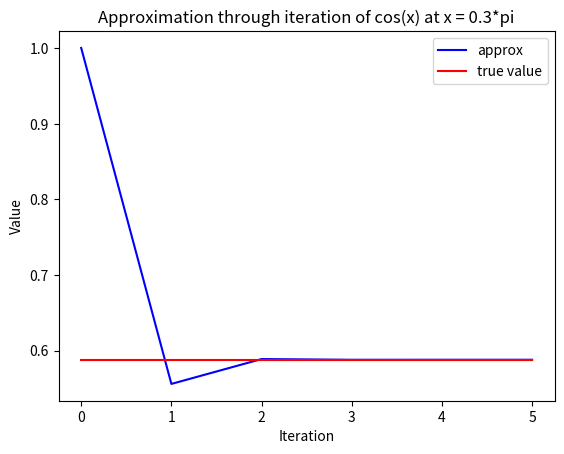

The matplotlib source for this figure:
from math import factorial, cos, pi
import matplotlib.pyplot as plt

res = 0
x = 0.3*pi
prev = res
i = 0

xs = [1]
ys = [1]

while True:
    res += ((-1)**i)*(x**(2*i))/(factorial(2*i))
    if abs(res-prev) <= 1e-8:
        break
    ys.append(res)
    prev = res
    i += 1
    xs.append(i)
    print(res)

plt.plot([item - 1 for item in xs], ys, 'b', label='approx')
plt.plot([item - 1 for item in xs], [cos(x) for _ in xs], 'r', label='true value')
plt.legend()
plt.title("Approximation through iteration of cos(x) at x = 0.3*pi")
plt.xlabel("Iteration")
plt.ylabel("Value")
plt.show()